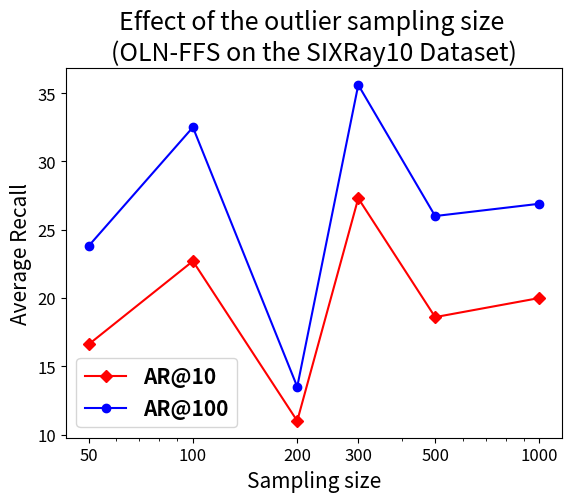
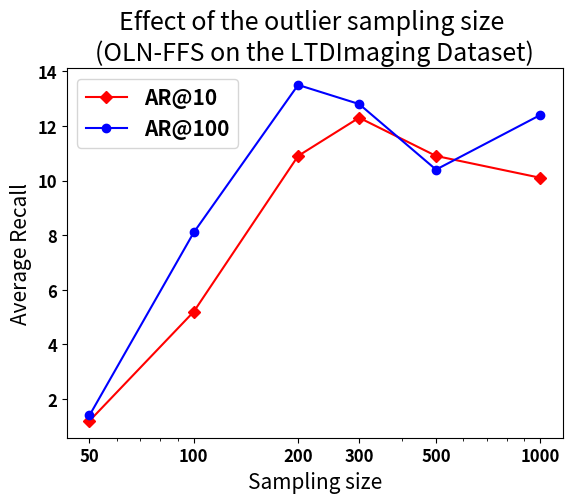
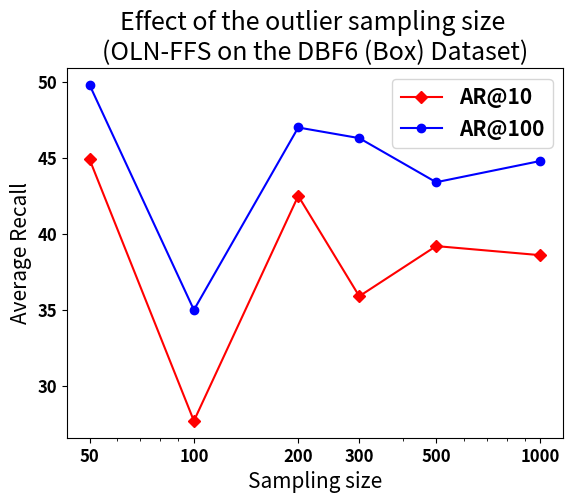
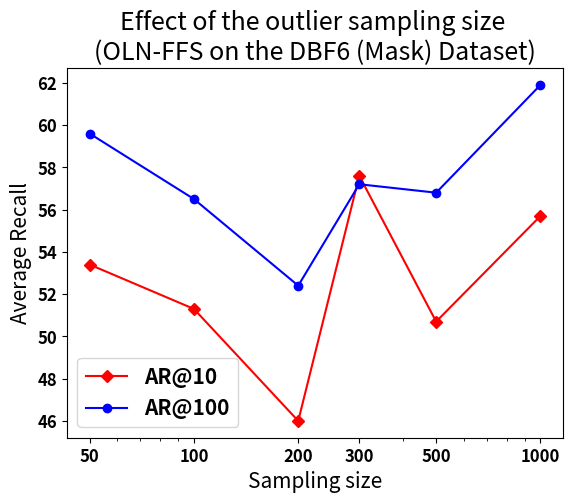
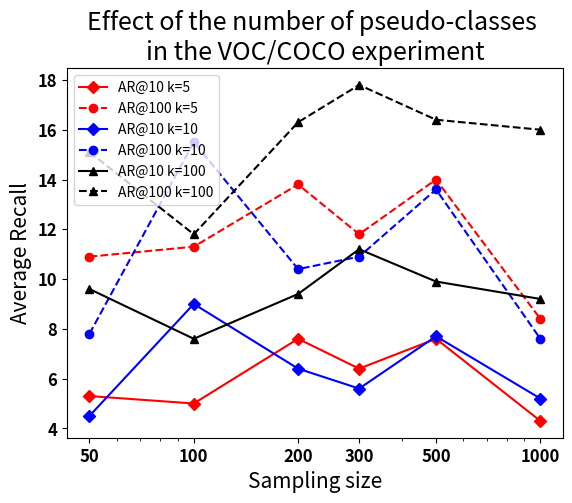

Source code (Python) for these figures, in order:
import matplotlib
from matplotlib import pyplot as plt

samples = [50, 100, 200, 300, 500, 1000]
ar10 = [16.6, 22.7, 11, 27.3, 18.6, 20]
ar100 = [23.8, 32.5, 13.5, 35.6, 26, 26.9]
plt.figure()
plt.plot(samples, ar10, 'Dr-', linewidth=1.5, label="AR@10")
plt.plot(samples, ar100, 'ob-', linewidth=1.5, label="AR@100")
font = {
    'weight': 'bold',
    'size': 15}
matplotlib.rc('font', **font)
plt.title("Effect of the outlier sampling size \n(OLN-FFS on the SIXRay10 Dataset)")
plt.legend()
plt.xlabel("Sampling size", fontsize=15)
plt.ylabel("Average Recall", fontsize=15)
plt.xticks(samples)
plt.xscale('log')
ax = plt.gca()
ax.tick_params(axis='both', which='major', labelsize=12)
ax.get_xaxis().set_major_formatter(matplotlib.ticker.ScalarFormatter())
plt.xticks(samples)
plt.savefig("sixray10_ablations.pdf", bbox_inches='tight')




samples = [50, 100, 200, 300, 500, 1000]
ar10 = [1.2, 5.2, 10.9, 12.3, 10.9, 10.1]
ar100 = [1.4, 8.1, 13.5, 12.8, 10.4, 12.4]
plt.figure()
plt.plot(samples, ar10, 'Dr-', linewidth=1.5, label="AR@10")
plt.plot(samples, ar100, 'ob-', linewidth=1.5, label="AR@100")
font = {
    'weight': 'bold',
    'size': 15}
matplotlib.rc('font', **font)
plt.title("Effect of the outlier sampling size \n(OLN-FFS on the LTDImaging Dataset)")
plt.legend()
plt.xlabel("Sampling size", fontsize=15)
plt.ylabel("Average Recall", fontsize=15)
plt.xticks(samples)
plt.xscale('log')
ax = plt.gca()
ax.tick_params(axis='both', which='major', labelsize=12)
ax.get_xaxis().set_major_formatter(matplotlib.ticker.ScalarFormatter())
plt.xticks(samples)
plt.savefig("ltdimaging_ablations.pdf", bbox_inches='tight')


samples = [50, 100, 200, 300, 500, 1000]
ar10 = [44.9, 27.7, 42.5, 35.9, 39.2, 38.6]
ar100 = [49.8, 35, 47, 46.3, 43.4, 44.8]
plt.figure()
plt.plot(samples, ar10, 'Dr-', linewidth=1.5, label="AR@10")
plt.plot(samples, ar100, 'ob-', linewidth=1.5, label="AR@100")
font = {
    'weight': 'bold',
    'size': 15}
matplotlib.rc('font', **font)
plt.title("Effect of the outlier sampling size \n(OLN-FFS on the DBF6 (Box) Dataset)")
plt.legend()
plt.xlabel("Sampling size", fontsize=15)
plt.ylabel("Average Recall", fontsize=15)
plt.xticks(samples)
plt.xscale('log')
ax = plt.gca()
ax.tick_params(axis='both', which='major', labelsize=12)
ax.get_xaxis().set_major_formatter(matplotlib.ticker.ScalarFormatter())
plt.xticks(samples)
plt.savefig("db6box_ablations.pdf", bbox_inches='tight')

samples = [50, 100, 200, 300, 500, 1000]
ar10 = [53.4, 51.3, 46, 57.6, 50.7, 55.7]
ar100 = [59.6, 56.5, 52.4, 57.2, 56.8, 61.9]
plt.figure()
plt.plot(samples, ar10, 'Dr-', linewidth=1.5, label="AR@10")
plt.plot(samples, ar100, 'ob-', linewidth=1.5, label="AR@100")
font = {
    'weight': 'bold',
    'size': 15}
matplotlib.rc('font', **font)
plt.title("Effect of the outlier sampling size \n(OLN-FFS on the DBF6 (Mask) Dataset)")
plt.legend()
plt.xlabel("Sampling size", fontsize=15)
plt.ylabel("Average Recall", fontsize=15)
plt.xticks(samples)
plt.xscale('log')
ax = plt.gca()
ax.tick_params(axis='both', which='major', labelsize=12)
ax.get_xaxis().set_major_formatter(matplotlib.ticker.ScalarFormatter())
plt.xticks(samples)
plt.savefig("db6mask_ablations.pdf", bbox_inches='tight')


samples = [50, 100, 200, 300, 500, 1000]
ar10_k100 = [9.6,7.6,9.4,11.2, 9.9, 9.2]
ar100_k100 = [15.1, 11.8, 16.3, 17.8, 16.4, 16]

ar10_k5 = [5.3, 5, 7.6, 6.4, 7.6, 4.3]
ar100_k5 = [10.9, 11.3, 13.8, 11.8, 14, 8.4]

ar10_k10 = [4.5, 9, 6.4, 5.6, 7.7, 5.2]
ar100_k10 = [7.8, 15.5, 10.4, 10.9, 13.6, 7.6]

plt.figure()
plt.plot(samples, ar10_k5, 'Dr-', linewidth=1.5, label="AR@10 k=5")
plt.plot(samples, ar100_k5, 'or--', linewidth=1.5, label="AR@100 k=5")

plt.plot(samples, ar10_k10, 'Db-', linewidth=1.5, label="AR@10 k=10")
plt.plot(samples, ar100_k10, 'ob--', linewidth=1.5, label="AR@100 k=10")

plt.plot(samples, ar10_k100, '^k-', linewidth=1.5, label="AR@10 k=100")
plt.plot(samples, ar100_k100, '^k--', linewidth=1.5, label="AR@100 k=100")

font = {
    'weight': 'bold',
    'size': 15}
matplotlib.rc('font', **font)
plt.title("Effect of the number of pseudo-classes \nin the VOC/COCO experiment")
font = {
    'weight': 'normal',
    'size': 10}
matplotlib.rc('font', **font)
plt.legend()
plt.xlabel("Sampling size", fontsize=15)
plt.ylabel("Average Recall", fontsize=15)
plt.xticks(samples)
plt.xscale('log')
ax = plt.gca()
ax.tick_params(axis='both', which='major', labelsize=12)
ax.get_xaxis().set_major_formatter(matplotlib.ticker.ScalarFormatter())
plt.xticks(samples)
plt.savefig("voccoco_ablations.pdf", bbox_inches='tight')
#
# samples = [5, 10, 100]
# oln_vos_box_ar10 = [20.9, 12.6, 25.8]
# oln_vos_box_ar100 = [30.5, 18.4, 35.3]
#
# oln_ffs_box_ar10 = [13.5, 23.5, 27.3]
# oln_ffs_box_ar100 = [18.5, 33, 35.6]
# plt.figure()
# plt.plot(samples, oln_vos_box_ar10, 'Dr-', linewidth=1.5, label="OLN-VOS Box AR@10")
# plt.plot(samples, oln_vos_box_ar100, 'or--', linewidth=1.5, label="OLN-VOS Box AR@100")
#
# plt.plot(samples, oln_ffs_box_ar10, 'Db-', linewidth=1.5, label="OLN-FFS Box AR@10")
# plt.plot(samples, oln_ffs_box_ar100, 'ob--', linewidth=1.5, label="OLN-FFS Box AR@100")
#
# font = {
#     'weight': 'bold',
#     'size': 15}
# matplotlib.rc('font', **font)
# plt.title("Effect of the number of pseudo-classes \nin the SIXRay10 dataset")
# font = {
#     'weight': 'normal',
#     'size': 10}
# matplotlib.rc('font', **font)
# plt.legend()
# plt.xlabel("Pseudo Classes", fontsize=15)
# plt.ylabel("Average Recall", fontsize=15)
# plt.xticks(samples)
# plt.xscale('log')
# ax = plt.gca()
# ax.tick_params(axis='both', which='major', labelsize=12)
# ax.get_xaxis().set_major_formatter(matplotlib.ticker.ScalarFormatter())
# plt.xticks(samples)
# plt.show()
#
# samples = [5, 10, 100]
# oln_vos_box_ar10 = [10.4, 12.2, 5.2]
# oln_vos_box_ar100 = [15.7, 18.2, 6.6]
#
# oln_ffs_box_ar10 = [12.3, 5.2, 4.1]
# oln_ffs_box_ar100 = [12.8, 8.1, 10.4]
# plt.figure()
# plt.plot(samples, oln_vos_box_ar10, 'Dr-', linewidth=1.5, label="OLN-VOS Box AR@10")
# plt.plot(samples, oln_vos_box_ar100, 'or--', linewidth=1.5, label="OLN-VOS Box AR@100")
#
# plt.plot(samples, oln_ffs_box_ar10, 'Db-', linewidth=1.5, label="OLN-FFS Box AR@10")
# plt.plot(samples, oln_ffs_box_ar100, 'ob--', linewidth=1.5, label="OLN-FFS Box AR@100")
#
# font = {
#     'weight': 'bold',
#     'size': 15}
# matplotlib.rc('font', **font)
# plt.title("Effect of the number of pseudo-classes \nin the LTDImaging dataset")
# font = {
#     'weight': 'normal',
#     'size': 10}
# matplotlib.rc('font', **font)
# plt.legend()
# plt.xlabel("Pseudo Classes", fontsize=15)
# plt.ylabel("Average Recall", fontsize=15)
# plt.xticks(samples)
# plt.xscale('log')
# ax = plt.gca()
# ax.tick_params(axis='both', which='major', labelsize=12)
# ax.get_xaxis().set_major_formatter(matplotlib.ticker.ScalarFormatter())
# plt.xticks(samples)
# plt.show()
